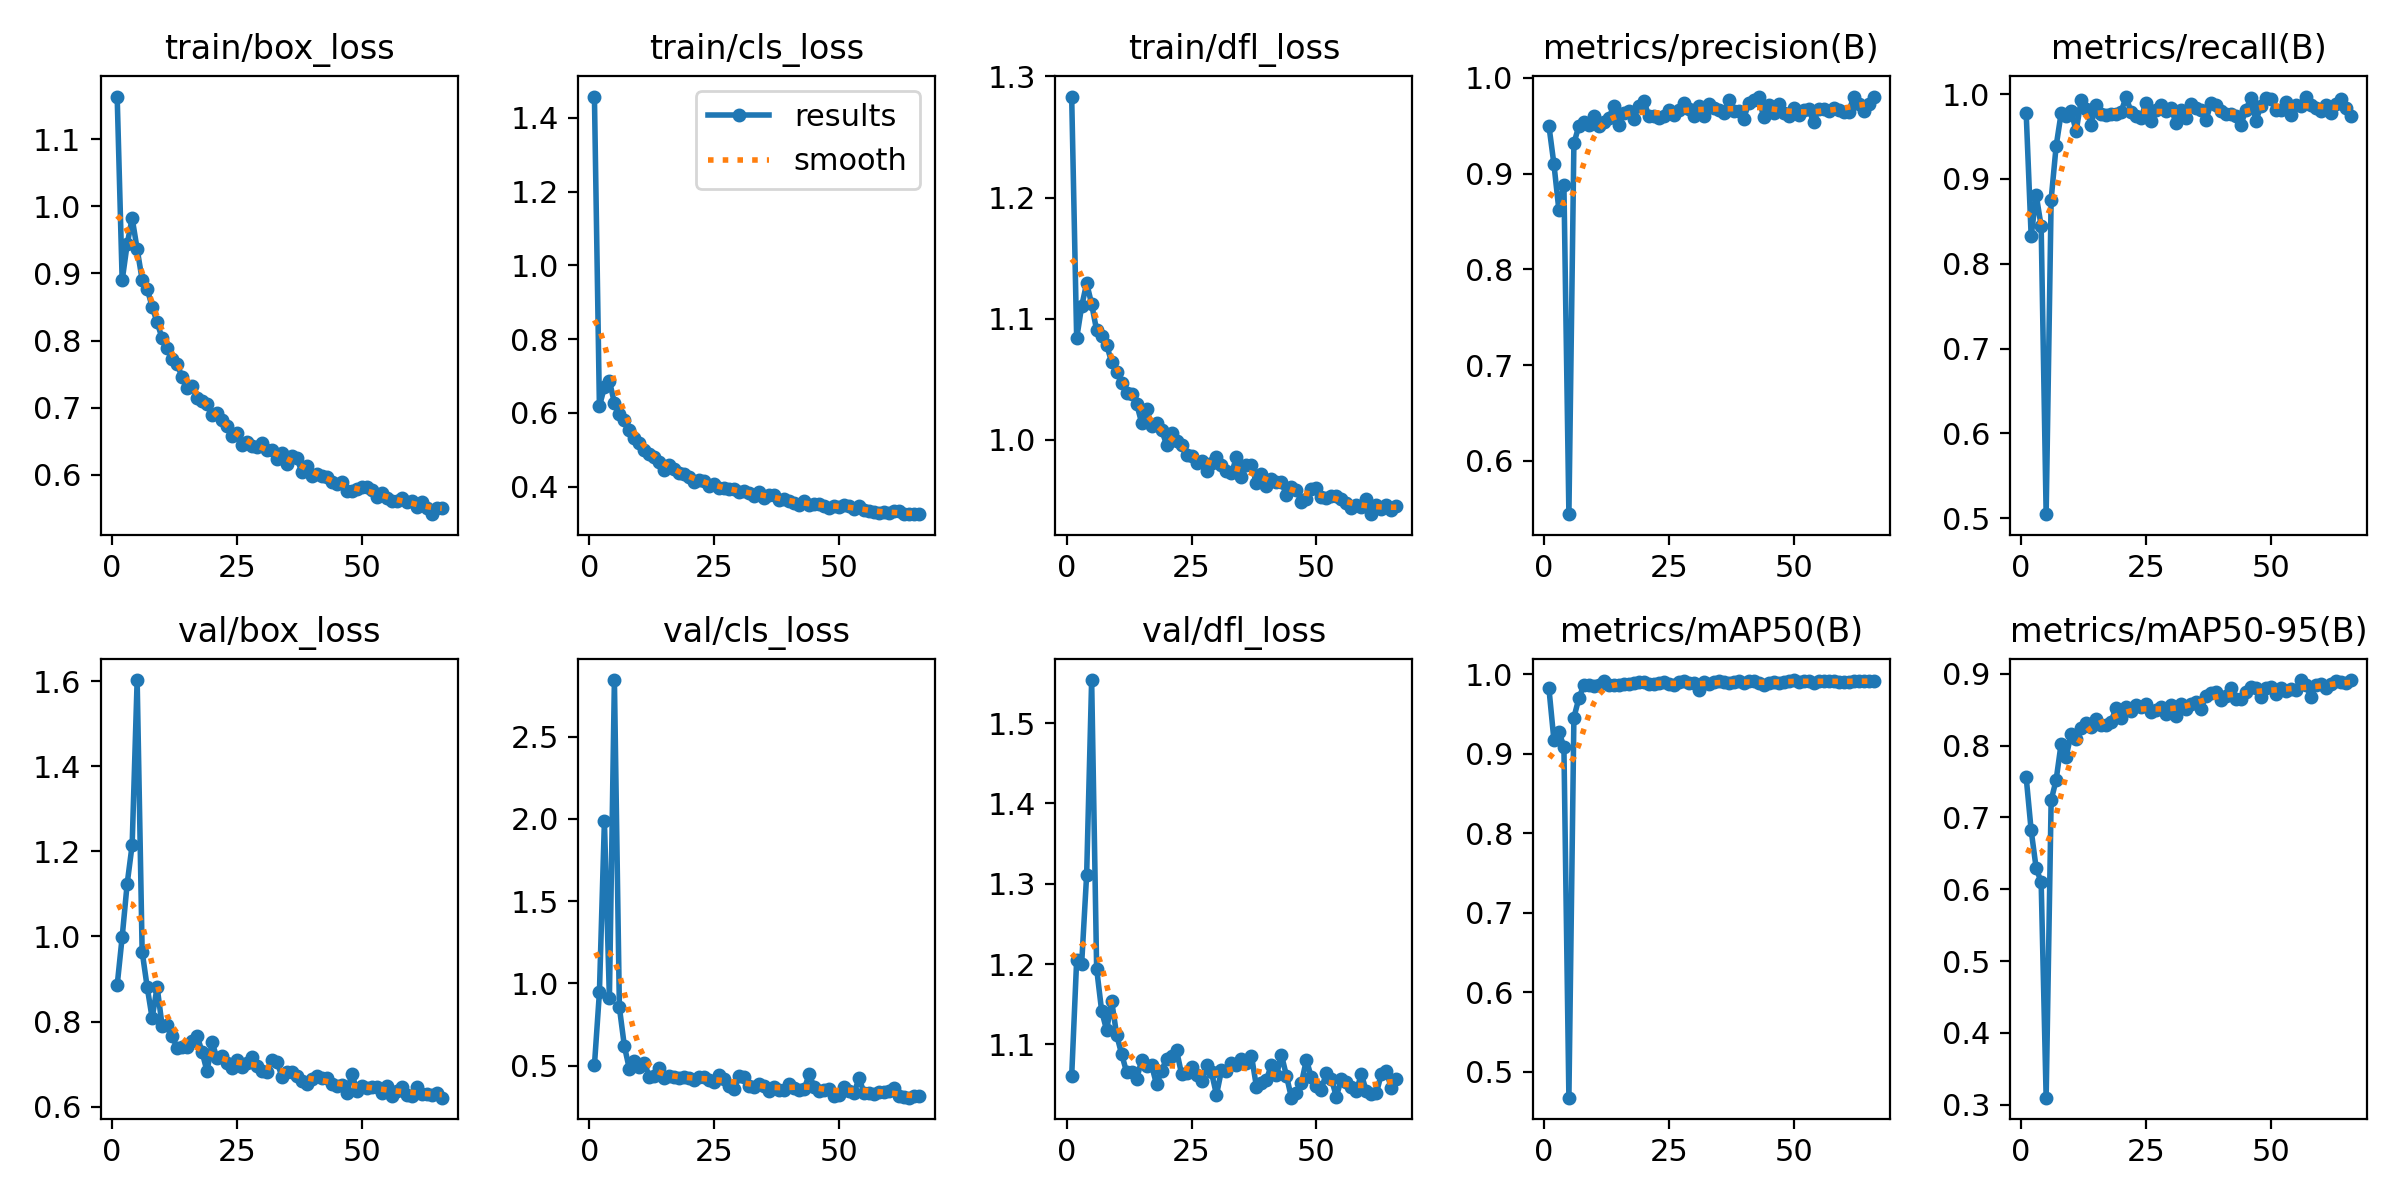

Values plotted in this chart, from the file beside it:
epoch, time, train/box_loss, train/cls_loss, train/dfl_loss, metrics/precision(B), metrics/recall(B), metrics/mAP50(B), metrics/mAP50-95(B), val/box_loss, val/cls_loss, val/dfl_loss, lr/pg0, lr/pg1, lr/pg2
1, 119.5, 1.163, 1.458, 1.283, 0.9498, 0.9776, 0.9825, 0.7561, 0.8856, 0.5018, 1.06, 0.003323, 0.003323, 0.003323
2, 237.4, 0.8895, 0.618, 1.084, 0.9099, 0.8322, 0.9172, 0.682, 0.9987, 0.9457, 1.205, 0.00665, 0.00665, 0.00665
3, 354.9, 0.9433, 0.6697, 1.11, 0.8616, 0.8812, 0.9274, 0.6294, 1.124, 1.987, 1.2, 0.00997, 0.00997, 0.00997
4, 473, 0.9823, 0.6864, 1.129, 0.8885, 0.8442, 0.9093, 0.61, 1.215, 0.9129, 1.312, 0.00997, 0.00997, 0.00997
5, 589.6, 0.9362, 0.627, 1.112, 0.5442, 0.5049, 0.4677, 0.3097, 1.602, 2.843, 1.554, 0.00996, 0.00996, 0.00996
6, 706.2, 0.8906, 0.5977, 1.09, 0.9316, 0.8757, 0.9457, 0.7239, 0.9645, 0.8537, 1.194, 0.00995, 0.00995, 0.00995
7, 822.2, 0.8772, 0.5802, 1.086, 0.9497, 0.9386, 0.9699, 0.7523, 0.882, 0.6184, 1.142, 0.009941, 0.009941, 0.009941
8, 938.9, 0.8504, 0.5544, 1.078, 0.9539, 0.9772, 0.9867, 0.8027, 0.8084, 0.4798, 1.118, 0.009931, 0.009931, 0.009931
9, 1056, 0.8271, 0.533, 1.064, 0.9503, 0.9741, 0.987, 0.7847, 0.8813, 0.5255, 1.154, 0.009921, 0.009921, 0.009921
10, 1173, 0.8034, 0.5186, 1.056, 0.9597, 0.9803, 0.9848, 0.8162, 0.7904, 0.4927, 1.112, 0.009911, 0.009911, 0.009911
11, 1289, 0.7896, 0.4981, 1.047, 0.9501, 0.956, 0.9866, 0.809, 0.7921, 0.5158, 1.088, 0.009901, 0.009901, 0.009901
12, 1406, 0.7721, 0.4877, 1.039, 0.9539, 0.9923, 0.9911, 0.8241, 0.7652, 0.4322, 1.066, 0.009891, 0.009891, 0.009891
13, 1523, 0.7647, 0.4794, 1.038, 0.9577, 0.9827, 0.9865, 0.8311, 0.7391, 0.4386, 1.066, 0.009881, 0.009881, 0.009881
14, 1640, 0.7458, 0.4674, 1.03, 0.971, 0.964, 0.9861, 0.8266, 0.7395, 0.4835, 1.057, 0.009871, 0.009871, 0.009871
15, 1757, 0.7286, 0.4456, 1.014, 0.9509, 0.9873, 0.9861, 0.8374, 0.7408, 0.4232, 1.08, 0.009861, 0.009861, 0.009861
16, 1873, 0.7318, 0.4593, 1.026, 0.9631, 0.9768, 0.9879, 0.8282, 0.7556, 0.44, 1.073, 0.009851, 0.009851, 0.009851
17, 1990, 0.7149, 0.4477, 1.011, 0.9655, 0.9753, 0.9878, 0.8293, 0.7668, 0.4325, 1.074, 0.009842, 0.009842, 0.009842
18, 2106, 0.7097, 0.4359, 1.014, 0.9574, 0.9768, 0.9895, 0.8335, 0.729, 0.4227, 1.05, 0.009832, 0.009832, 0.009832
19, 2224, 0.7049, 0.4339, 1.008, 0.9709, 0.9759, 0.9904, 0.8524, 0.6829, 0.4335, 1.067, 0.009822, 0.009822, 0.009822
20, 2341, 0.6894, 0.4248, 0.9959, 0.9761, 0.979, 0.9905, 0.8385, 0.7517, 0.4242, 1.082, 0.009812, 0.009812, 0.009812
21, 2457, 0.6927, 0.4137, 1.006, 0.96, 0.9962, 0.9883, 0.8538, 0.7137, 0.4125, 1.086, 0.009802, 0.009802, 0.009802
22, 2574, 0.6815, 0.4179, 0.9987, 0.9596, 0.9792, 0.9878, 0.8484, 0.7183, 0.4324, 1.093, 0.009792, 0.009792, 0.009792
23, 2691, 0.6732, 0.414, 0.9958, 0.9577, 0.9745, 0.9895, 0.8565, 0.7017, 0.4323, 1.063, 0.009782, 0.009782, 0.009782
24, 2808, 0.6586, 0.4016, 0.9877, 0.9606, 0.9715, 0.9899, 0.8535, 0.6922, 0.4159, 1.065, 0.009772, 0.009772, 0.009772
25, 2924, 0.6618, 0.4064, 0.9865, 0.9664, 0.9899, 0.9876, 0.8577, 0.7093, 0.4014, 1.071, 0.009762, 0.009762, 0.009762
26, 3040, 0.6445, 0.3972, 0.981, 0.9613, 0.9685, 0.986, 0.8469, 0.6938, 0.4447, 1.062, 0.009753, 0.009753, 0.009753
27, 3157, 0.6489, 0.3959, 0.9824, 0.9661, 0.9814, 0.9899, 0.8495, 0.7034, 0.4178, 1.054, 0.009743, 0.009743, 0.009743
28, 3274, 0.6432, 0.3928, 0.9742, 0.9741, 0.9872, 0.9914, 0.8536, 0.7174, 0.3745, 1.075, 0.009733, 0.009733, 0.009733
29, 3390, 0.642, 0.3926, 0.9807, 0.9676, 0.9798, 0.9888, 0.8446, 0.6946, 0.3608, 1.065, 0.009723, 0.009723, 0.009723
30, 3507, 0.6467, 0.3856, 0.9858, 0.9598, 0.984, 0.9889, 0.8562, 0.6833, 0.4353, 1.037, 0.009713, 0.009713, 0.009713
31, 3624, 0.6373, 0.3871, 0.9794, 0.9705, 0.9655, 0.9808, 0.8413, 0.6816, 0.4307, 1.068, 0.009703, 0.009703, 0.009703
32, 3741, 0.6369, 0.3824, 0.9743, 0.9605, 0.9813, 0.9903, 0.8581, 0.7097, 0.3789, 1.067, 0.009693, 0.009693, 0.009693
33, 3858, 0.6237, 0.3751, 0.9722, 0.973, 0.9716, 0.9875, 0.8511, 0.7063, 0.3715, 1.076, 0.009683, 0.009683, 0.009683
34, 3975, 0.6322, 0.3858, 0.9857, 0.9687, 0.988, 0.9899, 0.8576, 0.6704, 0.3883, 1.075, 0.009673, 0.009673, 0.009673
35, 4091, 0.6163, 0.3702, 0.9689, 0.9662, 0.9837, 0.9913, 0.8615, 0.6807, 0.3763, 1.082, 0.009663, 0.009663, 0.009663
36, 4207, 0.6287, 0.3773, 0.979, 0.9633, 0.9813, 0.9905, 0.8511, 0.6827, 0.3479, 1.077, 0.009654, 0.009654, 0.009654
37, 4323, 0.6248, 0.3771, 0.9789, 0.9766, 0.9691, 0.9897, 0.8696, 0.6732, 0.3678, 1.086, 0.009644, 0.009644, 0.009644
38, 4440, 0.6038, 0.3635, 0.9644, 0.9649, 0.9892, 0.9909, 0.874, 0.6612, 0.3502, 1.047, 0.009634, 0.009634, 0.009634
39, 4556, 0.6128, 0.3662, 0.9719, 0.9655, 0.9873, 0.9912, 0.8754, 0.6531, 0.3546, 1.052, 0.009624, 0.009624, 0.009624
40, 4673, 0.5987, 0.3618, 0.962, 0.9569, 0.9798, 0.9893, 0.8637, 0.6647, 0.3871, 1.056, 0.009614, 0.009614, 0.009614
41, 4789, 0.6014, 0.3565, 0.968, 0.9738, 0.9768, 0.9917, 0.8696, 0.6721, 0.3648, 1.075, 0.009604, 0.009604, 0.009604
42, 4906, 0.5987, 0.3495, 0.9651, 0.9763, 0.9768, 0.9919, 0.88, 0.6673, 0.3545, 1.062, 0.009594, 0.009594, 0.009594
43, 5022, 0.5964, 0.3612, 0.9649, 0.9797, 0.9739, 0.9897, 0.8654, 0.6675, 0.3566, 1.087, 0.009584, 0.009584, 0.009584
44, 5139, 0.5897, 0.3499, 0.9546, 0.959, 0.9639, 0.9861, 0.8647, 0.654, 0.4486, 1.061, 0.009574, 0.009574, 0.009574
45, 5256, 0.5861, 0.354, 0.9611, 0.9711, 0.9812, 0.9897, 0.8742, 0.6481, 0.3698, 1.034, 0.009564, 0.009564, 0.009564
46, 5372, 0.5891, 0.353, 0.959, 0.963, 0.9952, 0.9909, 0.8815, 0.6504, 0.3447, 1.04, 0.009555, 0.009555, 0.009555
47, 5489, 0.5762, 0.3465, 0.9483, 0.9722, 0.9682, 0.9896, 0.8803, 0.632, 0.35, 1.052, 0.009545, 0.009545, 0.009545
48, 5606, 0.5753, 0.3426, 0.951, 0.9634, 0.986, 0.9905, 0.868, 0.6781, 0.3605, 1.081, 0.009535, 0.009535, 0.009535
49, 5724, 0.5782, 0.347, 0.9595, 0.9596, 0.9954, 0.9921, 0.8802, 0.638, 0.3149, 1.059, 0.009525, 0.009525, 0.009525
50, 5842, 0.5813, 0.3455, 0.96, 0.9688, 0.994, 0.9928, 0.882, 0.6486, 0.3218, 1.048, 0.009515, 0.009515, 0.009515
51, 5959, 0.582, 0.3497, 0.9532, 0.9607, 0.9813, 0.9909, 0.8725, 0.6448, 0.3684, 1.044, 0.009505, 0.009505, 0.009505
52, 6076, 0.577, 0.3486, 0.9518, 0.9668, 0.9812, 0.9912, 0.8798, 0.6472, 0.3491, 1.065, 0.009495, 0.009495, 0.009495
53, 6192, 0.5674, 0.3401, 0.9535, 0.9673, 0.991, 0.9921, 0.876, 0.6469, 0.3361, 1.057, 0.009485, 0.009485, 0.009485
54, 6309, 0.5726, 0.3463, 0.9533, 0.9538, 0.9752, 0.9887, 0.8784, 0.6326, 0.4235, 1.035, 0.009475, 0.009475, 0.009475
55, 6425, 0.5652, 0.3358, 0.9512, 0.967, 0.9875, 0.9918, 0.8782, 0.6488, 0.3346, 1.057, 0.009465, 0.009465, 0.009465
56, 6542, 0.5613, 0.3329, 0.9482, 0.9677, 0.9862, 0.9922, 0.8914, 0.6261, 0.3358, 1.053, 0.009456, 0.009456, 0.009456
57, 6658, 0.5607, 0.3313, 0.9435, 0.9654, 0.997, 0.9915, 0.8842, 0.6368, 0.3308, 1.047, 0.009446, 0.009446, 0.009446
58, 6775, 0.565, 0.3291, 0.9459, 0.9684, 0.9865, 0.9914, 0.8683, 0.6461, 0.3387, 1.042, 0.009436, 0.009436, 0.009436
59, 6891, 0.5589, 0.3311, 0.9449, 0.9667, 0.9835, 0.9906, 0.8839, 0.6284, 0.3392, 1.063, 0.009426, 0.009426, 0.009426
60, 7007, 0.5605, 0.3279, 0.9515, 0.9647, 0.9798, 0.9905, 0.8861, 0.6247, 0.3459, 1.042, 0.009416, 0.009416, 0.009416
... 6 more rows
